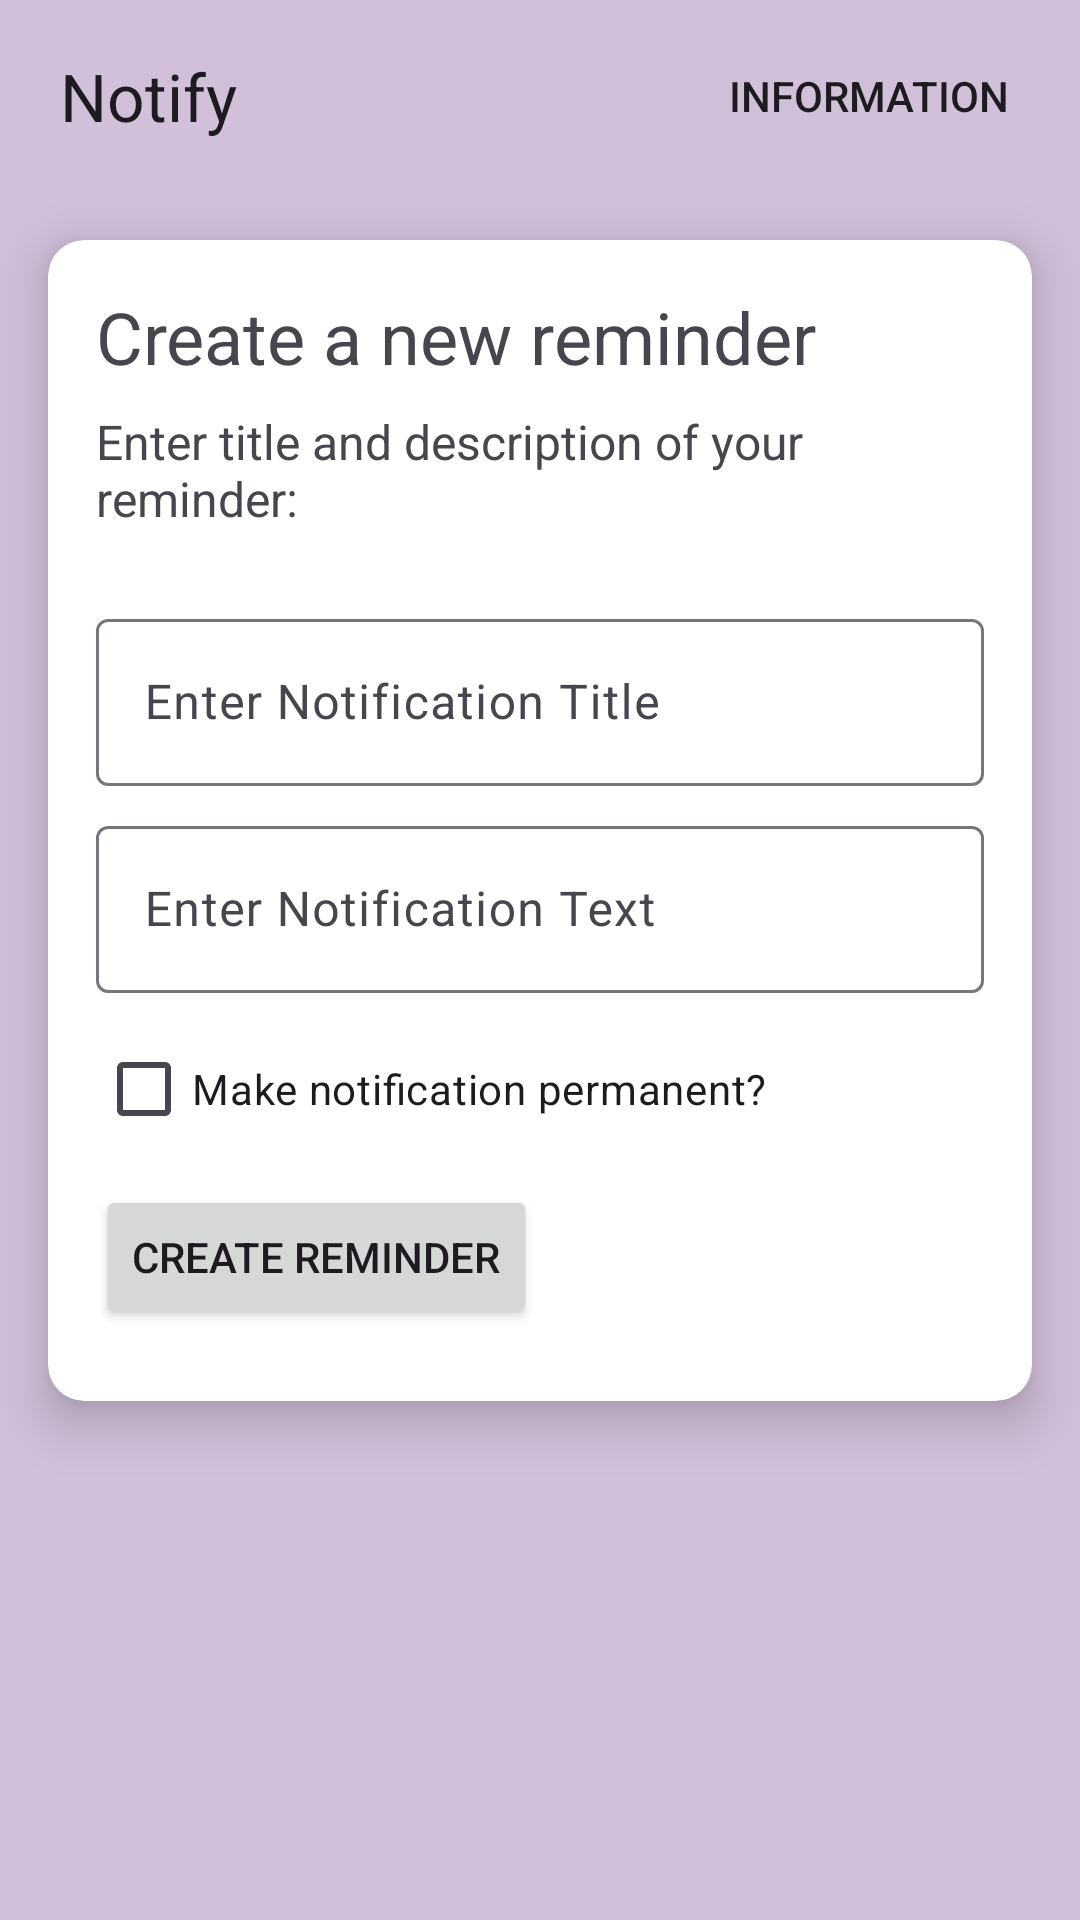

Here is an Android app screen rendered from its layout file. Give the layout XML and the strings, colors and styles it references.
<!-- AndroidManifest.xml: application theme Theme.NotificationReminder -->
<!-- res/layout/activity_main.xml -->
<?xml version="1.0" encoding="utf-8"?>
<androidx.constraintlayout.widget.ConstraintLayout xmlns:android="http://schemas.android.com/apk/res/android"
    xmlns:app="http://schemas.android.com/apk/res-auto"
    xmlns:tools="http://schemas.android.com/tools"
    android:id="@+id/constraintLayout"
    android:layout_width="match_parent"
    android:layout_height="match_parent"
    android:background="?attr/colorPrimaryVariant"

    tools:context=".MainActivity">


    
    <com.google.android.material.appbar.AppBarLayout
        android:id="@+id/appBarLayout"
        android:layout_width="match_parent"
        android:layout_height="64dp"
        android:background="?attr/colorPrimaryVariant"
        app:layout_constraintEnd_toEndOf="parent"
        app:layout_constraintStart_toStartOf="parent"
        app:layout_constraintTop_toTopOf="parent">

        <com.google.android.material.appbar.MaterialToolbar
            android:id="@+id/topAppBar"
            android:layout_width="match_parent"
            android:layout_height="?attr/actionBarSize"
            android:paddingStart="16dp"
            android:paddingLeft="16dp"
            android:paddingEnd="16dp"
            android:paddingRight="16dp"
            app:menu="@menu/top_app_bar"
            app:title="@string/app_name" />

    </com.google.android.material.appbar.AppBarLayout>



    <com.google.android.material.card.MaterialCardView
        android:id="@+id/cardViewAddReminder"
        android:layout_width="match_parent"
        android:layout_height="wrap_content"
        android:layout_marginStart="16dp"
        android:layout_marginTop="16dp"
        android:layout_marginEnd="16dp"
        app:layout_constraintEnd_toEndOf="parent"
        app:layout_constraintStart_toStartOf="parent"
        app:layout_constraintTop_toBottomOf="@+id/appBarLayout"
        app:cardBackgroundColor="?attr/colorOnPrimary"
        app:cardElevation="10dp"
        app:strokeWidth="0dp">

        <RelativeLayout
            android:id="@+id/wrapperLayoutCardDesign"
            android:layout_width="wrap_content"
            android:layout_height="wrap_content">

            <LinearLayout
                android:layout_width="match_parent"
                android:layout_height="wrap_content"
                android:orientation="vertical"
                android:padding="8dp">

                <TextView
                    android:layout_width="match_parent"
                    android:layout_height="wrap_content"
                    android:layout_marginStart="8dp"
                    android:layout_marginTop="8dp"
                    android:layout_marginEnd="8dp"
                    android:text="@string/info_createReminderHeading"
                    android:textSize="24sp" />

                <TextView
                    android:layout_width="match_parent"
                    android:layout_height="wrap_content"
                    android:layout_marginStart="8dp"
                    android:layout_marginTop="8dp"
                    android:layout_marginEnd="8dp"
                    android:layout_marginBottom="16dp"
                    android:text="@string/info_createReminderSubtext"
                    android:textSize="16sp" />

                <com.google.android.material.textfield.TextInputLayout
                    android:id="@+id/inputNotificationTitleLayout"
                    android:layout_width="match_parent"
                    android:layout_height="wrap_content"
                    android:layout_marginStart="8dp"
                    android:layout_marginTop="8dp"
                    android:layout_marginEnd="8dp"
                    app:layout_constraintEnd_toEndOf="parent"
                    app:layout_constraintStart_toStartOf="parent"
                    app:layout_constraintTop_toBottomOf="@+id/appBarLayout">

                    <com.google.android.material.textfield.TextInputEditText
                        android:id="@+id/inputNotificationTitle"
                        android:layout_width="match_parent"
                        android:layout_height="wrap_content"
                        android:hint="@string/hint_notification_title" />
                </com.google.android.material.textfield.TextInputLayout>


                <com.google.android.material.textfield.TextInputLayout
                    android:id="@+id/inputNotificationTextLayout"
                    android:layout_width="match_parent"
                    android:layout_height="wrap_content"
                    android:layout_marginStart="8dp"
                    android:layout_marginTop="8dp"
                    android:layout_marginEnd="8dp"
                    android:hint="@string/hint_notification_text"
                    app:layout_constraintEnd_toEndOf="parent"
                    app:layout_constraintStart_toStartOf="parent"
                    app:layout_constraintTop_toBottomOf="@+id/inputNotificationTitleLayout">

                    <com.google.android.material.textfield.TextInputEditText
                        android:id="@+id/inputNotificationText"
                        android:layout_width="match_parent"
                        android:layout_height="wrap_content" />
                </com.google.android.material.textfield.TextInputLayout>


                <LinearLayout
                    android:id="@+id/linearLayoutPermanentCheckbox"
                    android:layout_width="match_parent"
                    android:layout_height="match_parent"
                    android:layout_marginStart="8dp"
                    android:layout_marginTop="8dp"
                    android:layout_marginEnd="8dp">

                    <CheckBox
                        android:id="@+id/checkboxSetPermanent"
                        android:layout_width="wrap_content"
                        android:layout_height="wrap_content"
                        android:layout_marginEnd="8dp"
                        android:checked="false"
                        android:text="@string/info_checkboxSetPermanent" />

                    <ImageButton
                        android:id="@+id/checkboxSetPermanentInfo"
                        android:layout_width="48dp"
                        android:layout_height="wrap_content"
                        android:src="@drawable/ic_info_24"
                        android:onClick="seeHelp"
                        style="?android:attr/borderlessButtonStyle" />


                </LinearLayout>

                <Button
                    android:layout_width="wrap_content"
                    android:layout_height="wrap_content"
                    android:layout_marginStart="8dp"
                    android:layout_marginTop="8dp"
                    android:layout_marginEnd="8dp"
                    android:layout_marginBottom="16dp"
                    android:onClick="triggerNotification"
                    android:text="@string/btn_create_reminder" />

            </LinearLayout>
        </RelativeLayout>

    </com.google.android.material.card.MaterialCardView>
</androidx.constraintlayout.widget.ConstraintLayout>
<!-- resources referenced by this layout -->
<resources>
  <string name="app_name">Notify</string>
  <string name="btn_create_reminder">Create Reminder</string>
  <string name="hint_notification_text">Enter Notification Text</string>
  <string name="hint_notification_title">Enter Notification Title</string>
  <string name="info_checkboxSetPermanent">Make notification permanent?</string>
  <string name="info_createReminderHeading">Create a new reminder</string>
  <string name="info_createReminderSubtext">Enter title and description of your reminder:</string>
  <style name="Theme.NotificationReminder" parent="Theme.Material3.Light.NoActionBar">
  
          
          <item name="colorPrimary">@color/purple_200</item>
          <item name="colorPrimaryVariant">@color/backgroundMutedPink</item>
          <item name="colorOnPrimary">@color/white</item>
  
          
          <item name="colorSecondary">@color/teal_200</item>
          <item name="colorSecondaryVariant">@color/teal_700</item>
          <item name="colorOnSecondary">@color/black</item>
  
          
          <item name="android:statusBarColor" tools:targetApi="l">@color/backgroundMutedPink</item>
  
          
      </style>
  <color name="purple_200">#FFBB86FC</color>
  <color name="backgroundMutedPink">#FFD2C0DA</color>
  <color name="white">#FFFFFFFF</color>
  <color name="teal_200">#FF03DAC5</color>
  <color name="teal_700">#FF018786</color>
  <color name="black">#FF000000</color>
</resources>
